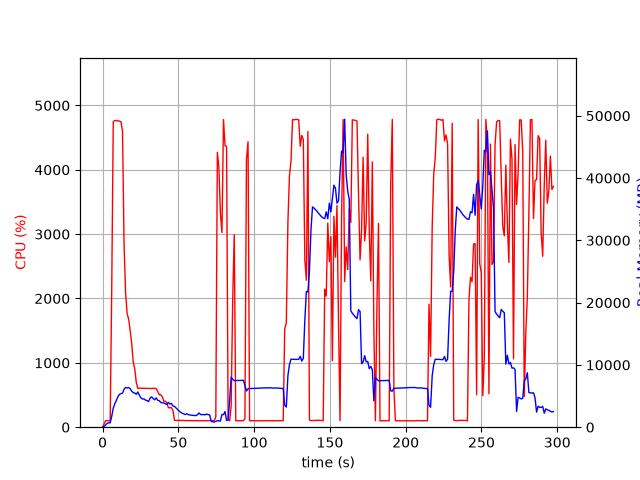

The table this chart was drawn from, first rows:
elapsed_time, nproc, cpu, mem_real, mem_virtual
4.744529724121094e-05, 1, 0.0, 7.652, 3185
1.006, 1, 48.7, 101.4, 782.2
2.014, 1, 100.2, 363.4, 1902
3.021, 1, 99.3, 619.4, 3188
4.028, 1, 100.2, 697.2, 2676
5.035, 1, 100.4, 697.2, 2676
6.042, 1, 2110, 1748, 7652
7.064, 1, 4750, 3037, 9006
8.085, 1, 4765, 3785, 9822
9.106, 1, 4766, 4292, 10407
10.13, 1, 4759, 4885, 11182
11.15, 1, 4758, 5261, 11593
12.17, 1, 4744, 5391, 11916
13.19, 1, 4592, 5477, 12242
14.2, 1, 2839, 6106, 13020
15.21, 1, 2080, 6377, 13700
16.22, 1, 1763, 6292, 13792
17.22, 1, 1680, 6367, 14092
18.23, 1, 1500, 6170, 14260
19.24, 1, 1298, 5794, 14260
20.25, 1, 1010, 5548, 14292
21.26, 1, 903.4, 5489, 14518
22.27, 1, 696.5, 5279, 14614
23.27, 1, 603.6, 5657, 15190
24.28, 1, 606.6, 5152, 15302
25.28, 1, 605.9, 4728, 15436
26.29, 1, 604.9, 4513, 15436
27.3, 1, 605.2, 4557, 15436
28.31, 1, 604.7, 4352, 15436
29.32, 1, 603.1, 4275, 15436
30.33, 1, 602.7, 4130, 15436
31.34, 1, 602.4, 4645, 15436
32.35, 1, 600.6, 4869, 15436
33.35, 1, 604.9, 4611, 15436
34.36, 1, 602.4, 4392, 15436
35.37, 1, 601.3, 4717, 15852
36.38, 1, 556.6, 4326, 15852
37.39, 1, 504.4, 4254, 15852
38.4, 1, 504.4, 3999, 15852
39.41, 1, 474.5, 3897, 15852
40.42, 1, 404.2, 3909, 15852
41.43, 1, 404.3, 3753, 15852
42.44, 1, 377.8, 3644, 15852
43.45, 1, 302.4, 3997, 15852
44.45, 1, 302.5, 3710, 15852
45.46, 1, 303.4, 3805, 15852
46.47, 1, 260.6, 3388, 15852
47.48, 1, 106.1, 3350, 15852
48.49, 1, 106.0, 3084, 15852
49.5, 1, 106.0, 2835, 15852
50.51, 1, 106.1, 2597, 15852
51.52, 1, 104.0, 2399, 15852
52.53, 1, 104.0, 2241, 15852
53.54, 1, 105.0, 2129, 15852
54.55, 1, 102.0, 2028, 15852
55.55, 1, 101.2, 2169, 15852
56.56, 1, 103.1, 2005, 15852
57.57, 1, 101.1, 1965, 15852
58.58, 1, 102.1, 1930, 15852
59.59, 1, 101.0, 1899, 15852
... 235 more rows
